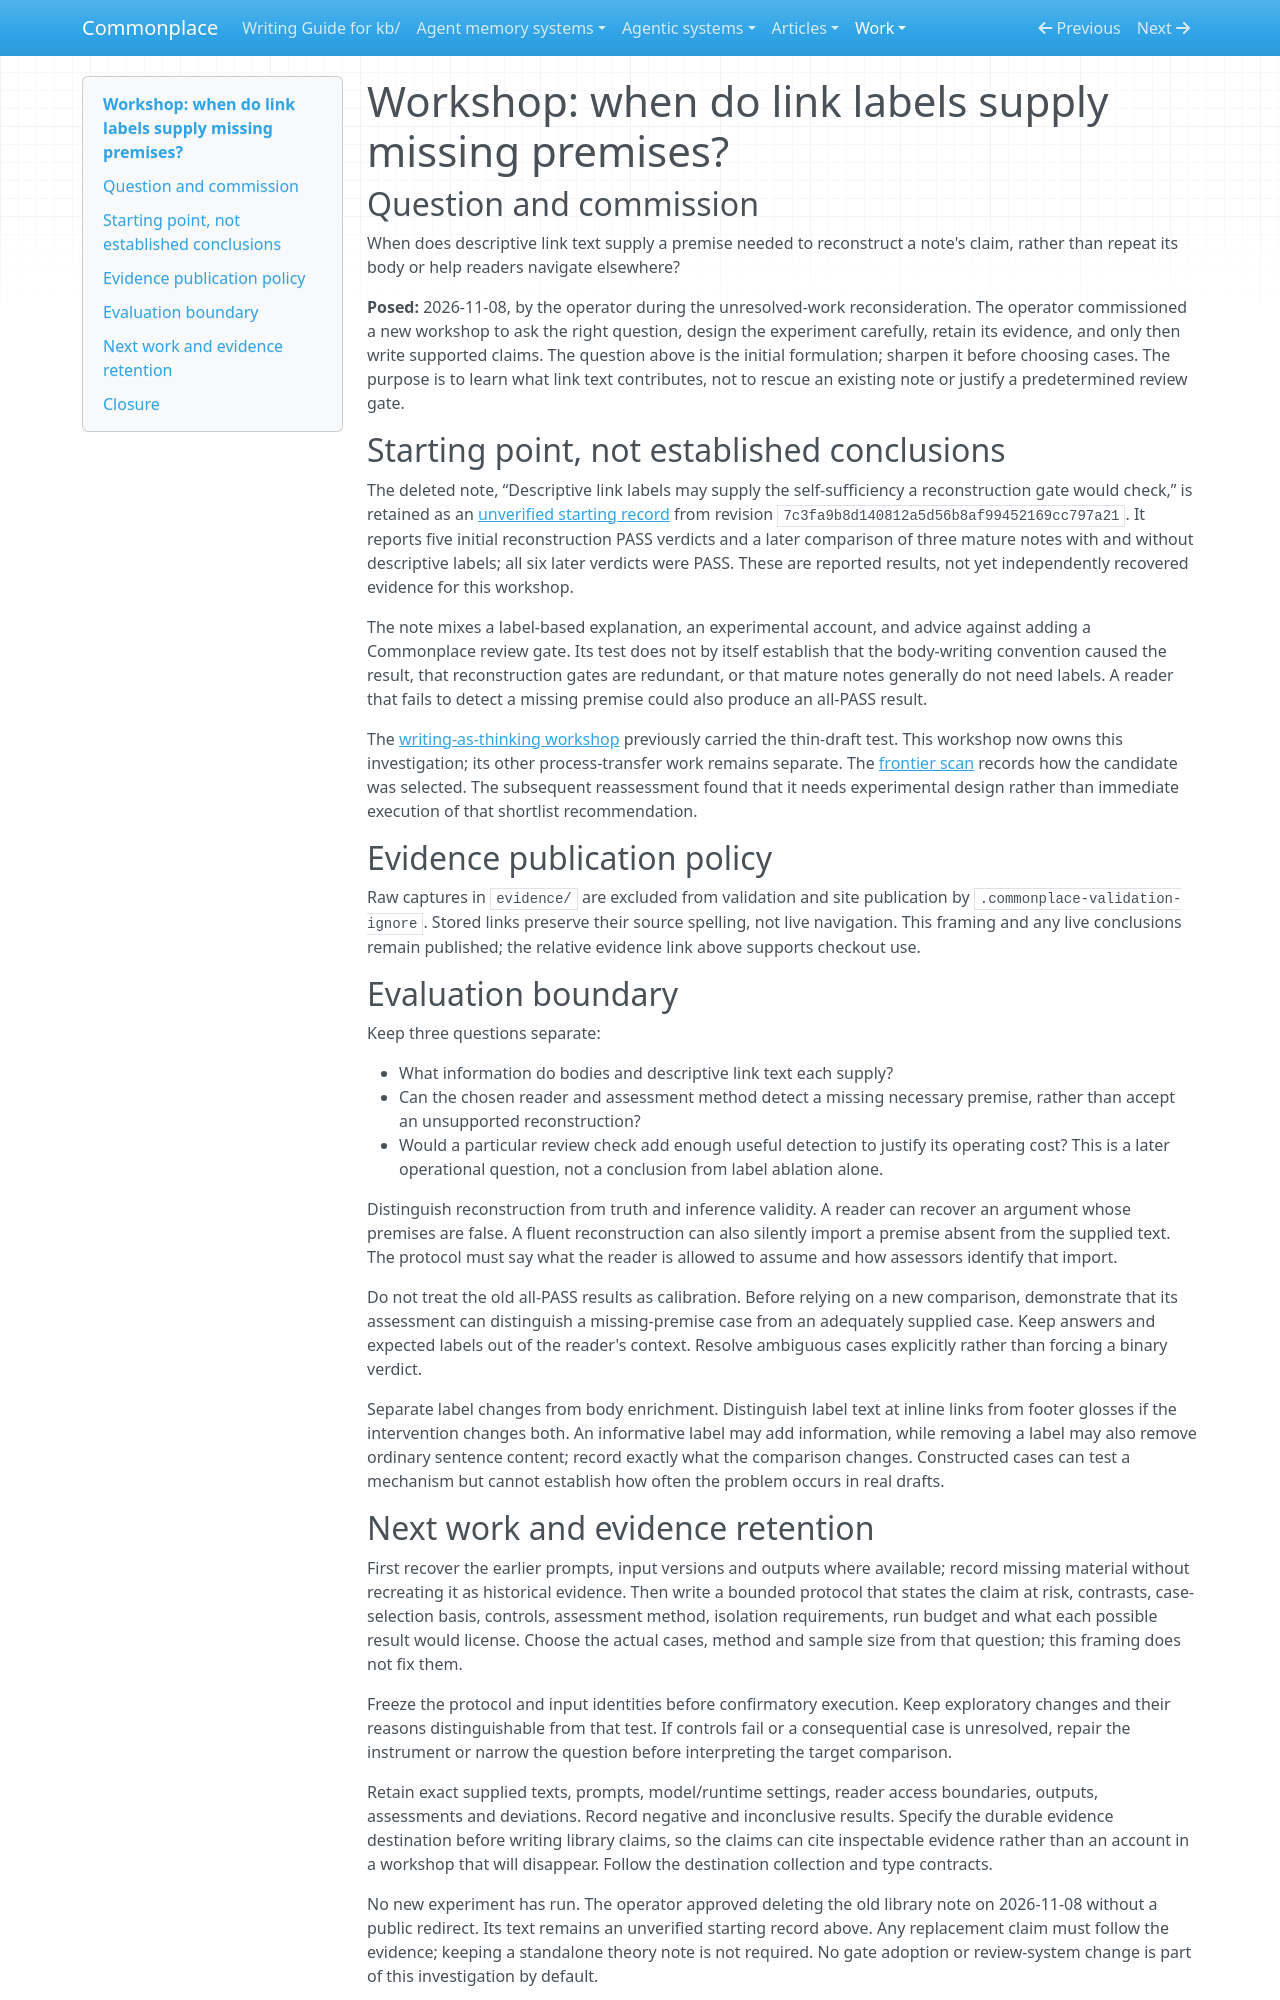

repository: zby/commonplace · page: work/link-label-premise-contribution/index.html · generator: mkdocs

# Workshop: when do link labels supply missing premises?

## Question and commission

When does descriptive link text supply a premise needed to reconstruct a note's
claim, rather than repeat its body or help readers navigate elsewhere?

**Posed:** 2026-11-08, by the operator during the unresolved-work reconsideration.
The operator commissioned a new workshop to ask the right question, design the
experiment carefully, retain its evidence, and only then write supported claims.
The question above is the initial formulation; sharpen it before choosing cases.
The purpose is to learn what link text contributes, not to rescue an existing
note or justify a predetermined review gate.

## Starting point, not established conclusions

The deleted note, “Descriptive link labels may supply the self-sufficiency a
reconstruction gate would check,” is retained as an [unverified starting
record](./evidence/prior-note-2026-11-08.md) from revision
`7c3fa9b8d140812a5d56b8af99452169cc797a21`. It reports five initial reconstruction
PASS verdicts and a later comparison of three mature notes with and without descriptive labels; all six later verdicts
were PASS. These are reported results, not yet independently recovered evidence
for this workshop.

The note mixes a label-based explanation, an experimental account, and advice
against adding a Commonplace review gate. Its test does not by itself establish
that the body-writing convention caused the result, that reconstruction gates
are redundant, or that mature notes generally do not need labels. A reader that
fails to detect a missing premise could also produce an all-PASS result.

The [writing-as-thinking workshop](../writing-as-thinking-process-transfer/README.md)
previously carried the thin-draft test. This workshop now owns this investigation;
its other process-transfer work remains separate. The
[frontier scan](../unresolved-work-reconsideration/scan-results-2026-11-08.md)
records how the candidate was selected. The subsequent reassessment found that
it needs experimental design rather than immediate execution of that shortlist
recommendation.

## Evidence publication policy

Raw captures in `evidence/` are excluded from validation and site publication by
`.commonplace-validation-ignore`. Stored links preserve their source spelling,
not live navigation. This framing and any live conclusions remain published;
the relative evidence link above supports checkout use.

## Evaluation boundary

Keep three questions separate:

- What information do bodies and descriptive link text each supply?
- Can the chosen reader and assessment method detect a missing necessary
  premise, rather than accept an unsupported reconstruction?
- Would a particular review check add enough useful detection to justify its
  operating cost? This is a later operational question, not a conclusion from
  label ablation alone.

Distinguish reconstruction from truth and inference validity. A reader can
recover an argument whose premises are false. A fluent reconstruction can also
silently import a premise absent from the supplied text. The protocol must say
what the reader is allowed to assume and how assessors identify that import.

Do not treat the old all-PASS results as calibration. Before relying on a new
comparison, demonstrate that its assessment can distinguish a missing-premise
case from an adequately supplied case. Keep answers and expected labels out of
the reader's context. Resolve ambiguous cases explicitly rather than forcing a
binary verdict.

Separate label changes from body enrichment. Distinguish label text at inline
links from footer glosses if the intervention changes both. An informative label
may add information, while removing a label may also remove ordinary sentence
content; record exactly what the comparison changes. Constructed cases can test
a mechanism but cannot establish how often the problem occurs in real drafts.
